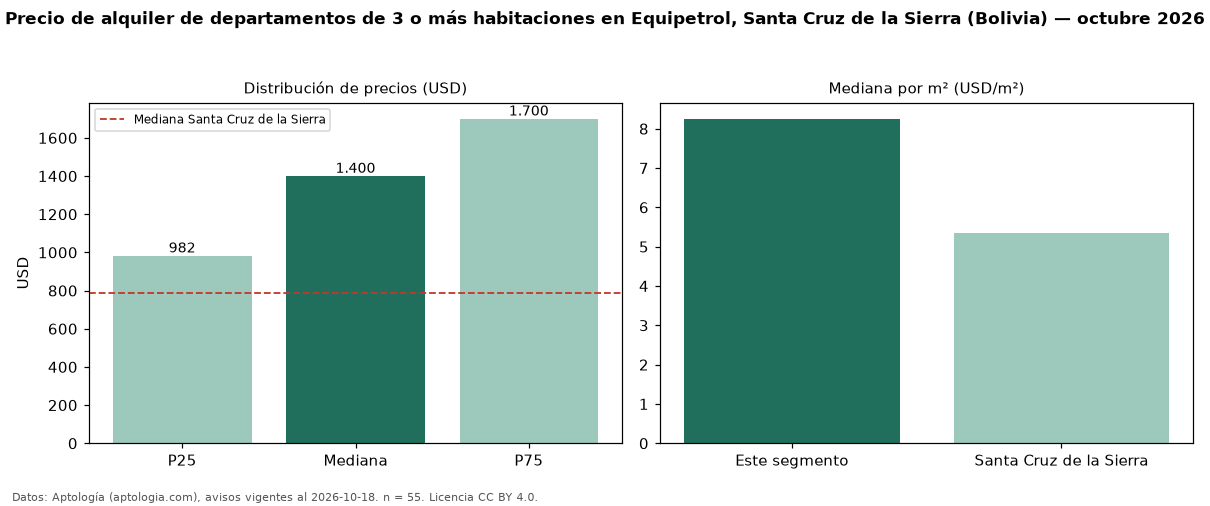

The table this chart was drawn from, first rows:
seccion, metrica, valor, moneda, n
precio, p25, 982.5, USD, 55
precio, mediana, 1400, USD, 55
precio, p75, 1700, USD, 55
precio, minimo, 550.0, USD, 55
precio, maximo, 3700, USD, 55
m2, mediana_precio_m2, 8.25, USD, 50
m2, area_mediana_m2, 167.5, m2, 50
admin, mediana_admin_mes, 25.0, USD, 20
banos, mediana_banos, 3.0, , 
parqueadero, pct_con_parqueadero, 100.0, %, 44
habitaciones, 3+, 1400, USD, 55
ciudad, mediana_ciudad_referencia, 785.0, USD, 
ciudad, mediana_m2_ciudad, 5.36, USD, 
fuente, fecha_datos, 2026-10-18, , 
fuente, atribucion, https://www.aptologia.com/bo, , 
fuente, licencia, CC BY 4.0, , 
